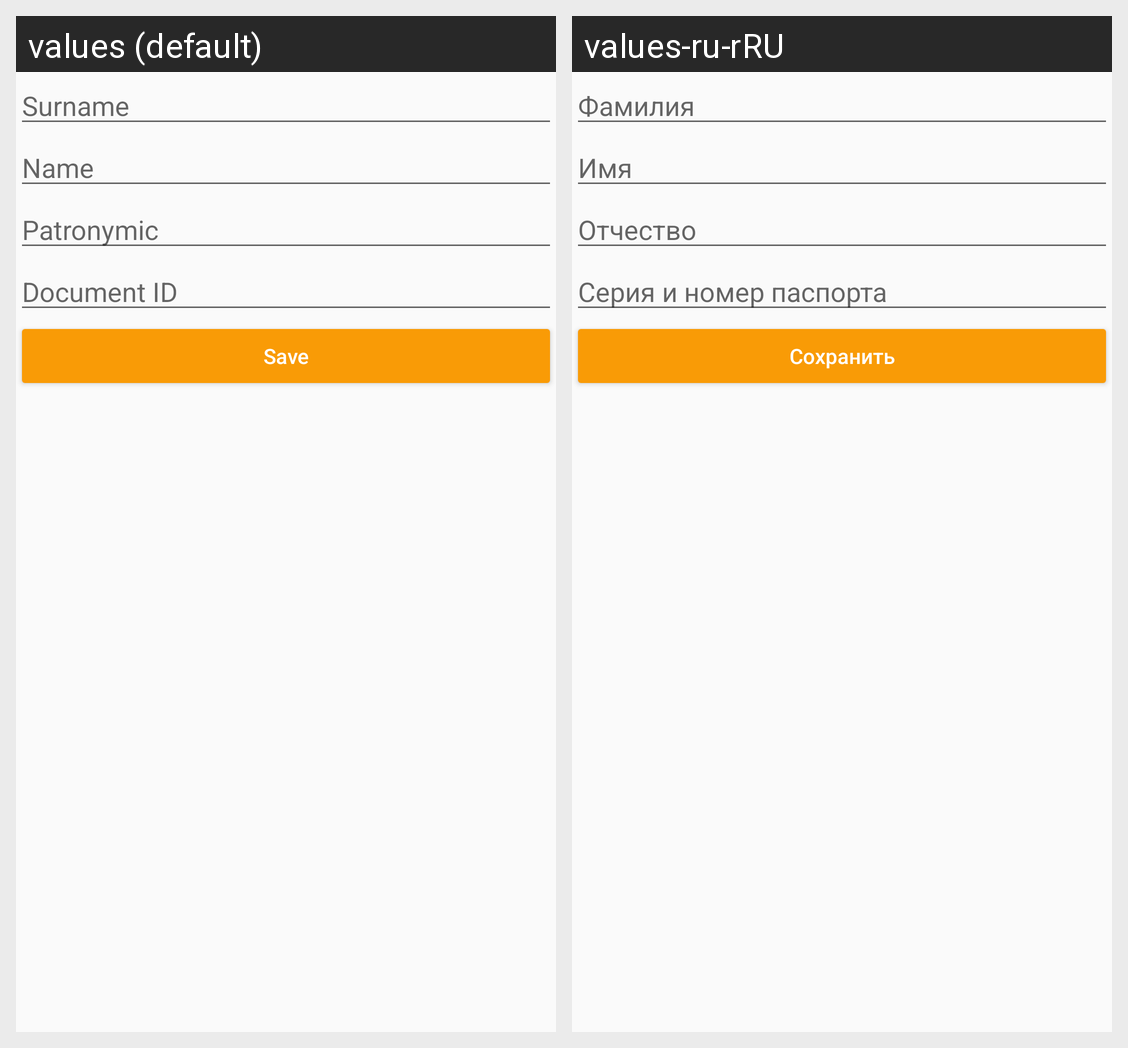

Strings drawn on this Android screen and how each of the app's shown locales translates them:
Android screen res/layout/reg_employee.xml rendered under 2 locales, left to right: values (default), values-ru-rRU. Device: Nexus 5 (rendered at 1080×1920; each locale shown at half size, 540×960, under a caption strip naming it); theme AppTheme.
Strings drawn on this screen, with the default value and each locale's value (text and hints the layout hard-codes, and strings that could not be matched under every locale, appear in the picture but are not listed):

employee_surname
  values: Surname
  values-ru-rRU: Фамилия

employee_name
  values: Name
  values-ru-rRU: Имя

employee_patronymic
  values: Patronymic
  values-ru-rRU: Отчество

employee_id
  values: Document ID
  values-ru-rRU: Серия и номер паспорта

employee_save
  values: Save
  values-ru-rRU: Сохранить
